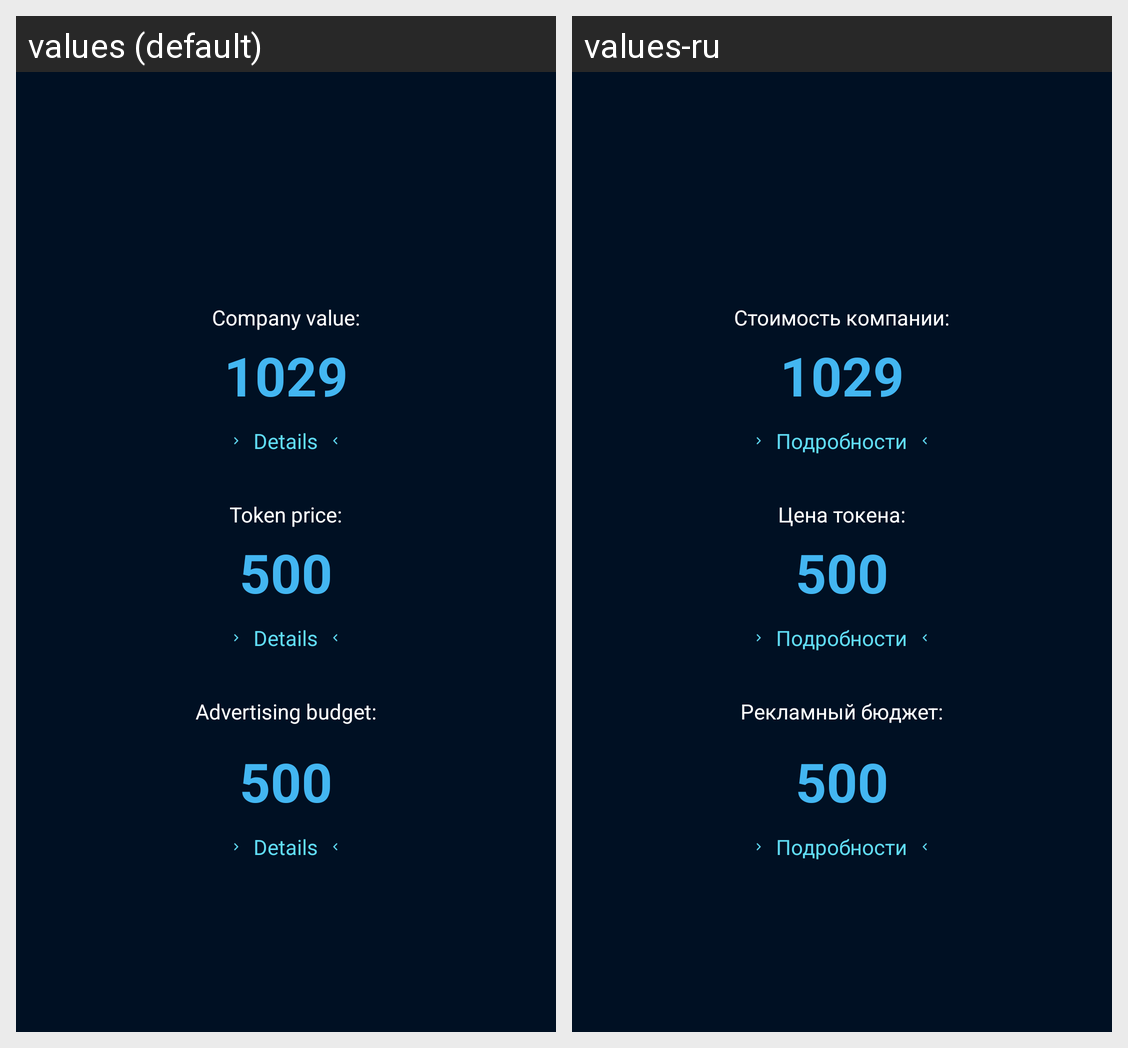

Locale-by-locale string values for the Android screen shown in this grid:
Android screen res/layout/ico_new_budget.xml rendered under 2 locales, left to right: values (default), values-ru. Device: Nexus 5 (rendered at 1080×1920; each locale shown at half size, 540×960, under a caption strip naming it); theme AppTheme.
Strings drawn on this screen, with the default value and each locale's value (text and hints the layout hard-codes, and strings that could not be matched under every locale, appear in the picture but are not listed):

company_cost
  values: Company value:
  values-ru: Стоимость компании:

ico_detail
  values: Details
  values-ru: Подробности

token_cost
  values: Token price:
  values-ru: Цена токена:

advertisement_budget
  values: Advertising budget:
  values-ru: Рекламный бюджет:
